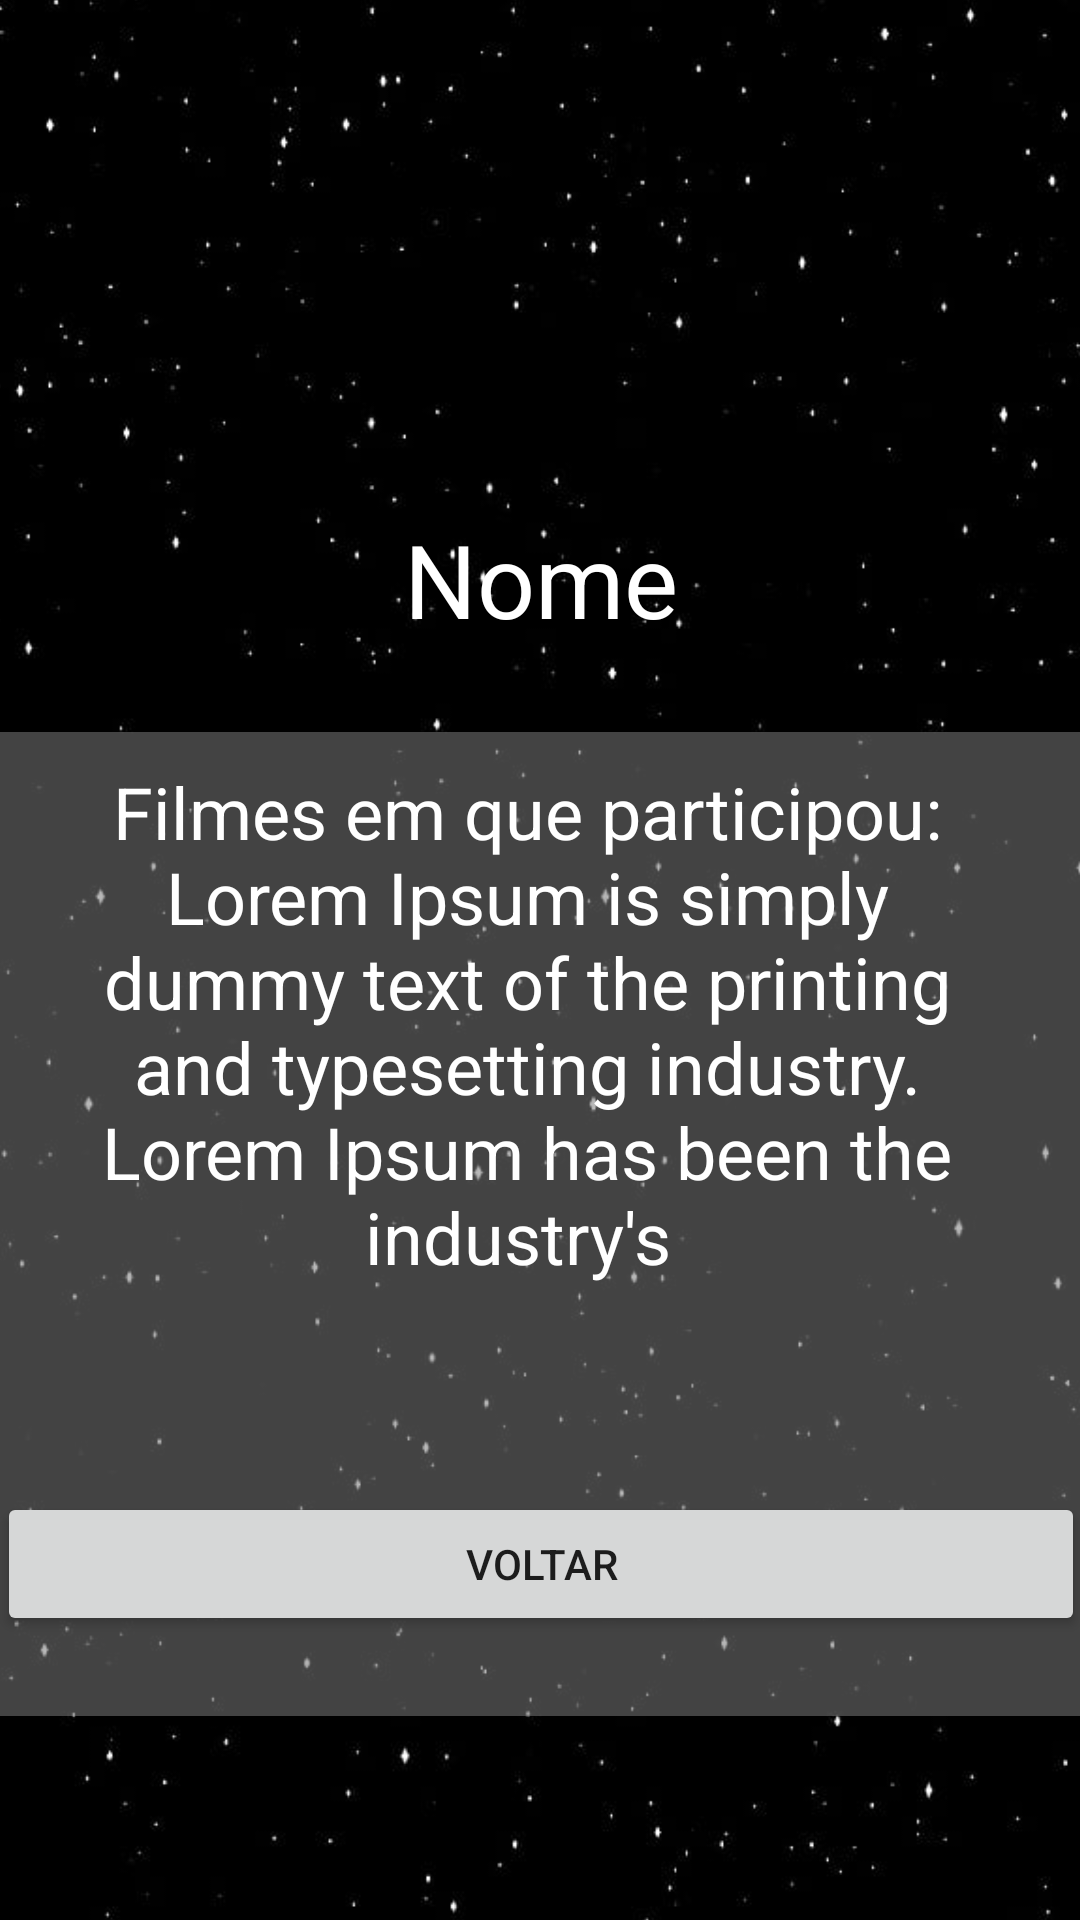

Android layout source for this screen:
<!-- AndroidManifest.xml: application theme Theme.StarWars15 -->
<!-- res/layout/activity_info_page.xml -->
<?xml version="1.0" encoding="utf-8"?>
<androidx.constraintlayout.widget.ConstraintLayout xmlns:android="http://schemas.android.com/apk/res/android"
    xmlns:app="http://schemas.android.com/apk/res-auto"
    xmlns:tools="http://schemas.android.com/tools"
    android:layout_width="match_parent"
    android:layout_height="match_parent"
    tools:context=".infoPage">

    <ImageView
        android:id="@+id/imgFundo2"
        android:layout_width="1496dp"
        android:layout_height="1114dp"
        app:layout_constraintBottom_toBottomOf="parent"
        app:layout_constraintEnd_toEndOf="parent"
        app:layout_constraintStart_toStartOf="parent"
        app:layout_constraintTop_toTopOf="parent"
        app:srcCompat="@drawable/plano_de_fundo_starwars" />

    <ImageView
        android:id="@+id/imgFoto"
        android:layout_width="115dp"
        android:layout_height="115dp"
        app:layout_constraintBottom_toBottomOf="parent"
        app:layout_constraintEnd_toEndOf="parent"
        app:layout_constraintStart_toStartOf="parent"
        app:layout_constraintTop_toTopOf="parent"
        app:layout_constraintVertical_bias="0.049"
        app:srcCompat="@drawable/perfil" />

    <TextView
        android:id="@+id/txtNome"
        android:layout_width="397dp"
        android:layout_height="61dp"
        android:text="Nome"
        android:textAlignment="center"
        android:textColor="#FFFFFF"
        android:textSize="34sp"
        app:layout_constraintBottom_toBottomOf="parent"
        app:layout_constraintEnd_toEndOf="parent"
        app:layout_constraintHorizontal_bias="0.498"
        app:layout_constraintStart_toStartOf="parent"
        app:layout_constraintTop_toBottomOf="@+id/imgFoto"
        app:layout_constraintVertical_bias="0.068" />

    <View
        android:id="@+id/view"
        android:layout_width="363dp"
        android:layout_height="328dp"
        android:background="#8A7C7C7C"
        app:layout_constraintBottom_toBottomOf="parent"
        app:layout_constraintEnd_toEndOf="parent"
        app:layout_constraintStart_toStartOf="parent"
        app:layout_constraintTop_toBottomOf="@+id/txtNome"
        app:layout_constraintVertical_bias="0.155" />

    <TextView
        android:id="@+id/txtFilmes"
        android:layout_width="290dp"
        android:layout_height="229dp"
        android:layout_marginEnd="32dp"
        android:layout_marginStart="32dp"
        android:text="Filmes em que participou: Lorem Ipsum is simply dummy text of the printing and typesetting industry. Lorem Ipsum has been the industry's "
        android:textAlignment="center"
        android:textColor="#FFFFFF"
        android:textSize="24sp"
        app:layout_constraintBottom_toBottomOf="@+id/view"
        app:layout_constraintEnd_toEndOf="@+id/view"
        app:layout_constraintHorizontal_bias="0.0"
        app:layout_constraintStart_toStartOf="@+id/view"
        app:layout_constraintTop_toTopOf="@+id/view"
        app:layout_constraintVertical_bias="0.104" />

    <Button
        android:id="@+id/btnVoltar"
        android:layout_width="0dp"
        android:layout_height="wrap_content"
        android:onClick="MainPage"
        android:text="Voltar"
        app:layout_constraintBottom_toBottomOf="@+id/view"
        app:layout_constraintEnd_toEndOf="@+id/view"
        app:layout_constraintHorizontal_bias="0.0"
        app:layout_constraintStart_toStartOf="@+id/view"
        app:layout_constraintTop_toBottomOf="@+id/txtFilmes"
        app:layout_constraintVertical_bias="0.348" />

</androidx.constraintlayout.widget.ConstraintLayout>
<!-- resources referenced by this layout -->
<resources>
  <!-- drawable plano_de_fundo_starwars: jpeg bitmap (drawable, 51715 bytes) -->
  <style name="Theme.StarWars15" parent="Theme.MaterialComponents.DayNight.DarkActionBar">
          
          <item name="colorPrimary">@color/purple_500</item>
          <item name="colorPrimaryVariant">@color/purple_700</item>
          <item name="colorOnPrimary">@color/white</item>
          
          <item name="colorSecondary">@color/teal_200</item>
          <item name="colorSecondaryVariant">@color/teal_700</item>
          <item name="colorOnSecondary">@color/black</item>
          
          <item name="android:statusBarColor" tools:targetApi="l">?attr/colorPrimaryVariant</item>
          
      </style>
  <!-- not gathered from this repository: default colours our renderer supplied (Android Studio template values) -->
  <color name="purple_500">#FF6200EE</color>
  <color name="purple_700">#FF3700B3</color>
  <color name="teal_200">#FF03DAC5</color>
  <color name="teal_700">#FF018786</color>
  <color name="black">#FF000000</color>
  <color name="white">#FFFFFFFF</color>
</resources>
